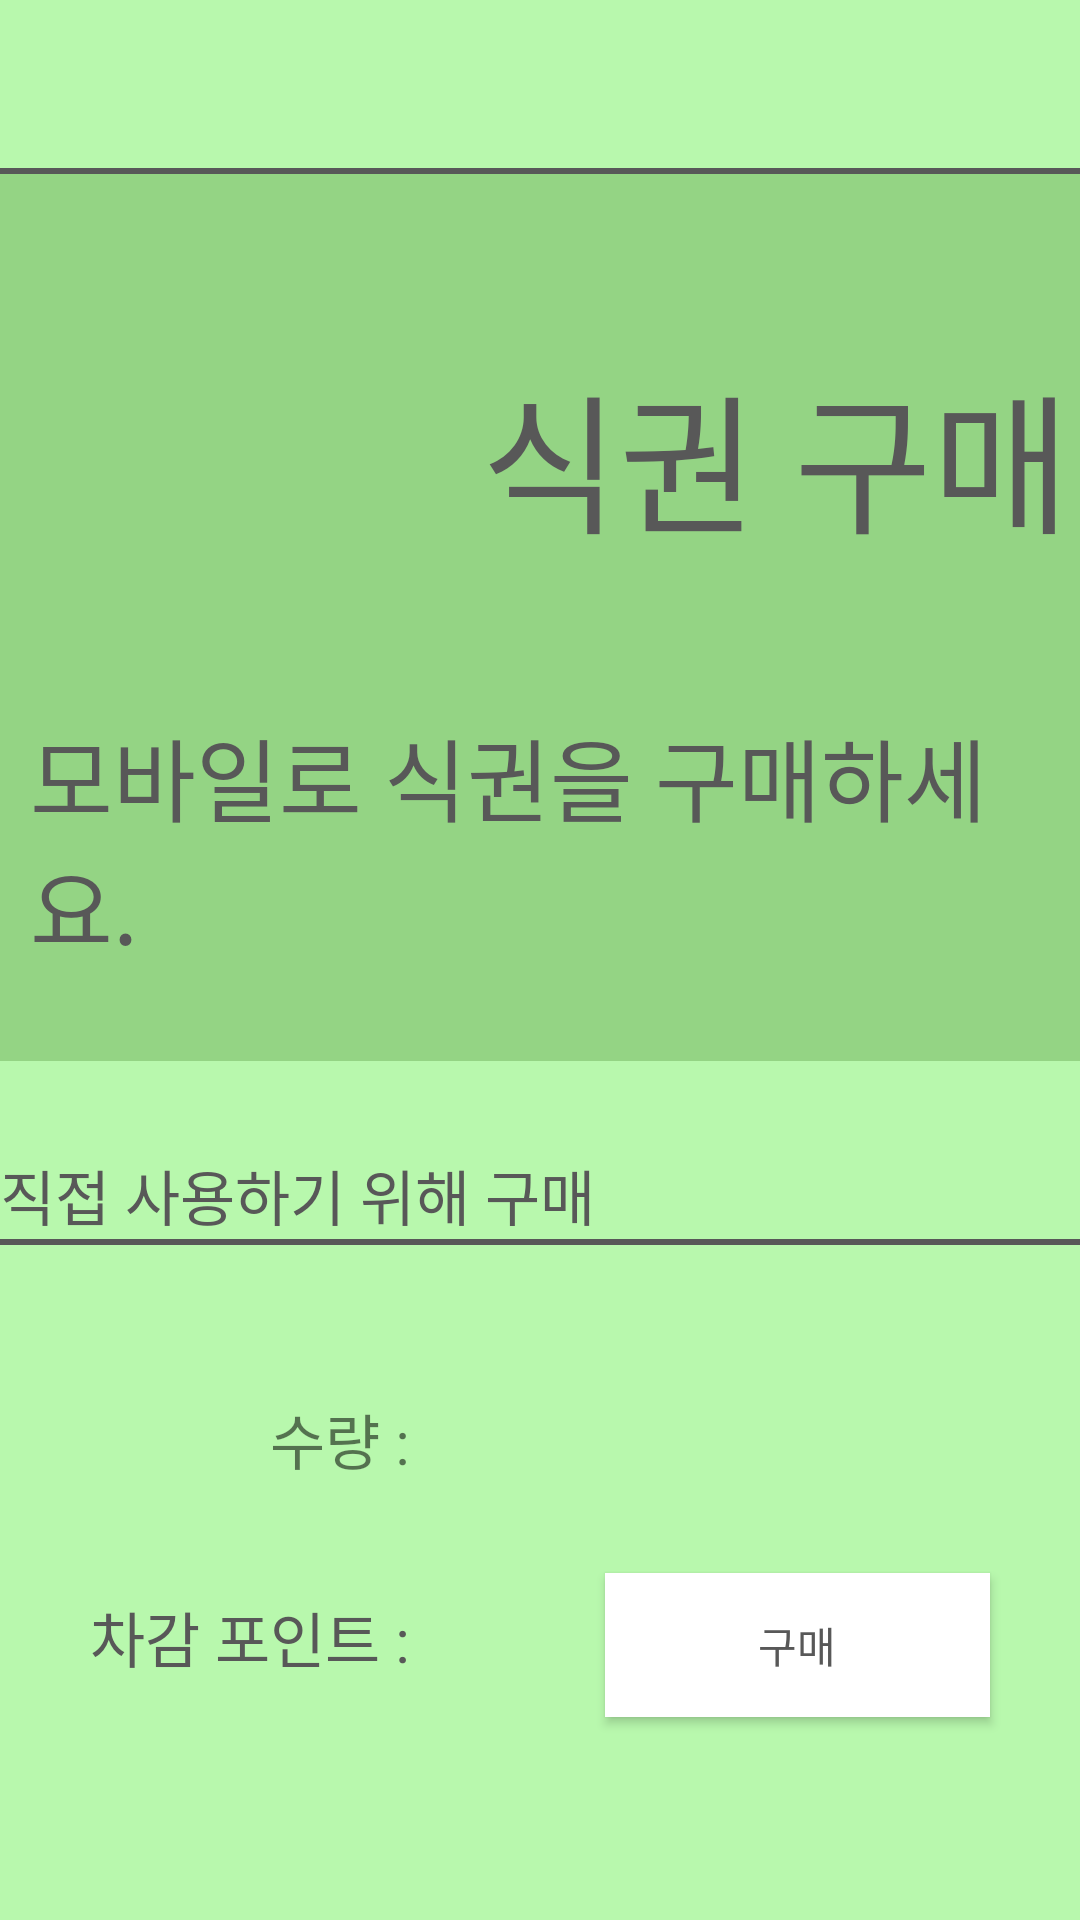

Write the Android layout XML for this screen, with the resource values it uses.
<!-- AndroidManifest.xml: application theme AppTheme -->
<!-- res/layout/activity_buyuse.xml -->
<?xml version="1.0" encoding="utf-8"?>
<android.widget.LinearLayout
    xmlns:android="http://schemas.android.com/apk/res/android"
    xmlns:app="http://schemas.android.com/apk/res-auto"
    xmlns:tools="http://schemas.android.com/tools"
    android:layout_width="match_parent"
    android:layout_height="match_parent"
    android:background="@color/defaultColor"
    android:orientation="vertical"
    android:weightSum="15"
    tools:context=".MainActivity">

    <android.support.v7.widget.Toolbar
        android:id="@+id/toolbar"
        android:layout_width="match_parent"
        android:layout_height="wrap_content"
        android:layout_marginStart="0dp"
        android:layout_marginLeft="0dp"
        android:background="@color/defaultColor"
        android:minHeight="?attr/actionBarSize"
        android:theme="?attr/actionBarTheme"
        app:layout_constraintStart_toStartOf="parent"
        tools:layout_editor_absoluteY="6dp" />
    <View
        android:layout_width="match_parent"
        android:layout_height="2dp"
        android:background="#585858"/>
    <LinearLayout
        android:layout_weight="7"
        android:layout_width="match_parent"
        android:layout_height="wrap_content"
        android:orientation="vertical"
        android:weightSum="9"
        android:background="@color/darkGreen"
        android:gravity="center">
        <LinearLayout
            android:layout_weight="2"
            android:layout_width="match_parent"
            android:layout_height="wrap_content"
            android:weightSum="2">
            <ImageView
                android:layout_gravity="center"
                android:layout_weight="1"
                android:layout_width="150dp"
                android:layout_height="150dp"
                android:src="@drawable/ticket"/>
            <TextView
                android:fontFamily="@font/binggrae"
                android:layout_gravity="center"
                android:textAlignment="center"
                android:layout_weight="1"
                android:layout_width="wrap_content"
                android:layout_height="wrap_content"
                android:textSize="50dp"
                android:textColor="#585858"
                android:text="식권 구매"/>
        </LinearLayout>
        <LinearLayout
            android:layout_weight="3"
            android:layout_width="match_parent"
            android:layout_height="wrap_content"
            android:orientation="vertical"
            android:weightSum="3">
            <TextView
                android:fontFamily="@font/binggrae"
                android:layout_weight="1"
                android:layout_marginLeft="10dp"
                android:gravity="center_vertical"
                android:layout_width="match_parent"
                android:layout_height="wrap_content"
                android:text="모바일로 식권을 구매하세요."
                android:textSize="30dp"
                android:textColor="#585858"/>

        </LinearLayout>

    </LinearLayout>

    <GridLayout
        android:layout_marginTop="30dp"
        android:layout_weight="7"
        android:layout_width="match_parent"
        android:layout_height="wrap_content"
        android:columnCount="1">
        <TextView
            android:fontFamily="@font/binggrae"
            android:layout_width="match_parent"
            android:layout_height="wrap_content"
            android:text="직접 사용하기 위해 구매"
            android:textColor="#585858"
            android:textSize="20dp"
            android:layout_weight="2"/>
        <View
        android:layout_width="match_parent"
        android:layout_height="2dp"
        android:background="#585858"/>
    <GridLayout
        android:layout_marginTop="50dp"
        android:layout_width="match_parent"
        android:layout_height="match_parent"
        android:columnCount="3"
        android:layout_gravity="fill"
        >
        <TextView
            android:fontFamily="@font/binggrae"
            android:layout_gravity="end"
            android:text="수량 : "
            android:textSize="20dp"/>
        <Spinner
            android:layout_gravity="fill_horizontal"
            android:layout_marginRight="30dp"
            android:layout_marginLeft="30dp"
            android:id="@+id/buyuse_spinner"
            android:spinnerMode="dropdown"
            android:background="#fff"
            android:textColor="#585858"
            android:layout_columnSpan="2"></Spinner>

            <TextView
                android:fontFamily="@font/binggrae"
                android:layout_marginTop="30dp"
                android:layout_marginLeft="30dp"
                android:text="차감 포인트 : "
                android:textSize="20dp"
                android:textColor="#585858"/>
            <TextView
                android:fontFamily="@font/binggrae"
                android:layout_marginLeft="30dp"
                android:layout_marginTop="30dp"
                android:id="@+id/declinePoint"
                android:textSize="20dp"
                android:textColor="#585858"
                />
            <Button
                android:layout_gravity="fill_horizontal"
                android:layout_marginRight="30dp"
                android:layout_marginLeft="30dp"
                android:layout_marginTop="30dp"
                android:id="@+id/payButton"
                android:text="구매"
                android:textColor="#585858"
                android:background="#fff"/>
    </GridLayout>
    </GridLayout>

</android.widget.LinearLayout>
<!-- resources referenced by this layout -->
<resources>
  <color name="darkGreen">#94D484</color>
  <color name="defaultColor">#B8F8AD</color>
  <style name="AppTheme" parent="Theme.AppCompat.Light.NoActionBar">
          
          <item name="colorPrimary">@color/colorPrimary</item>
          <item name="colorPrimaryDark">@color/colorPrimaryDark</item>
          <item name="colorAccent">@color/colorAccent</item>
      </style>
  <color name="colorPrimary">#008577</color>
  <color name="colorPrimaryDark">#00574B</color>
  <color name="colorAccent">#D81B60</color>
</resources>
